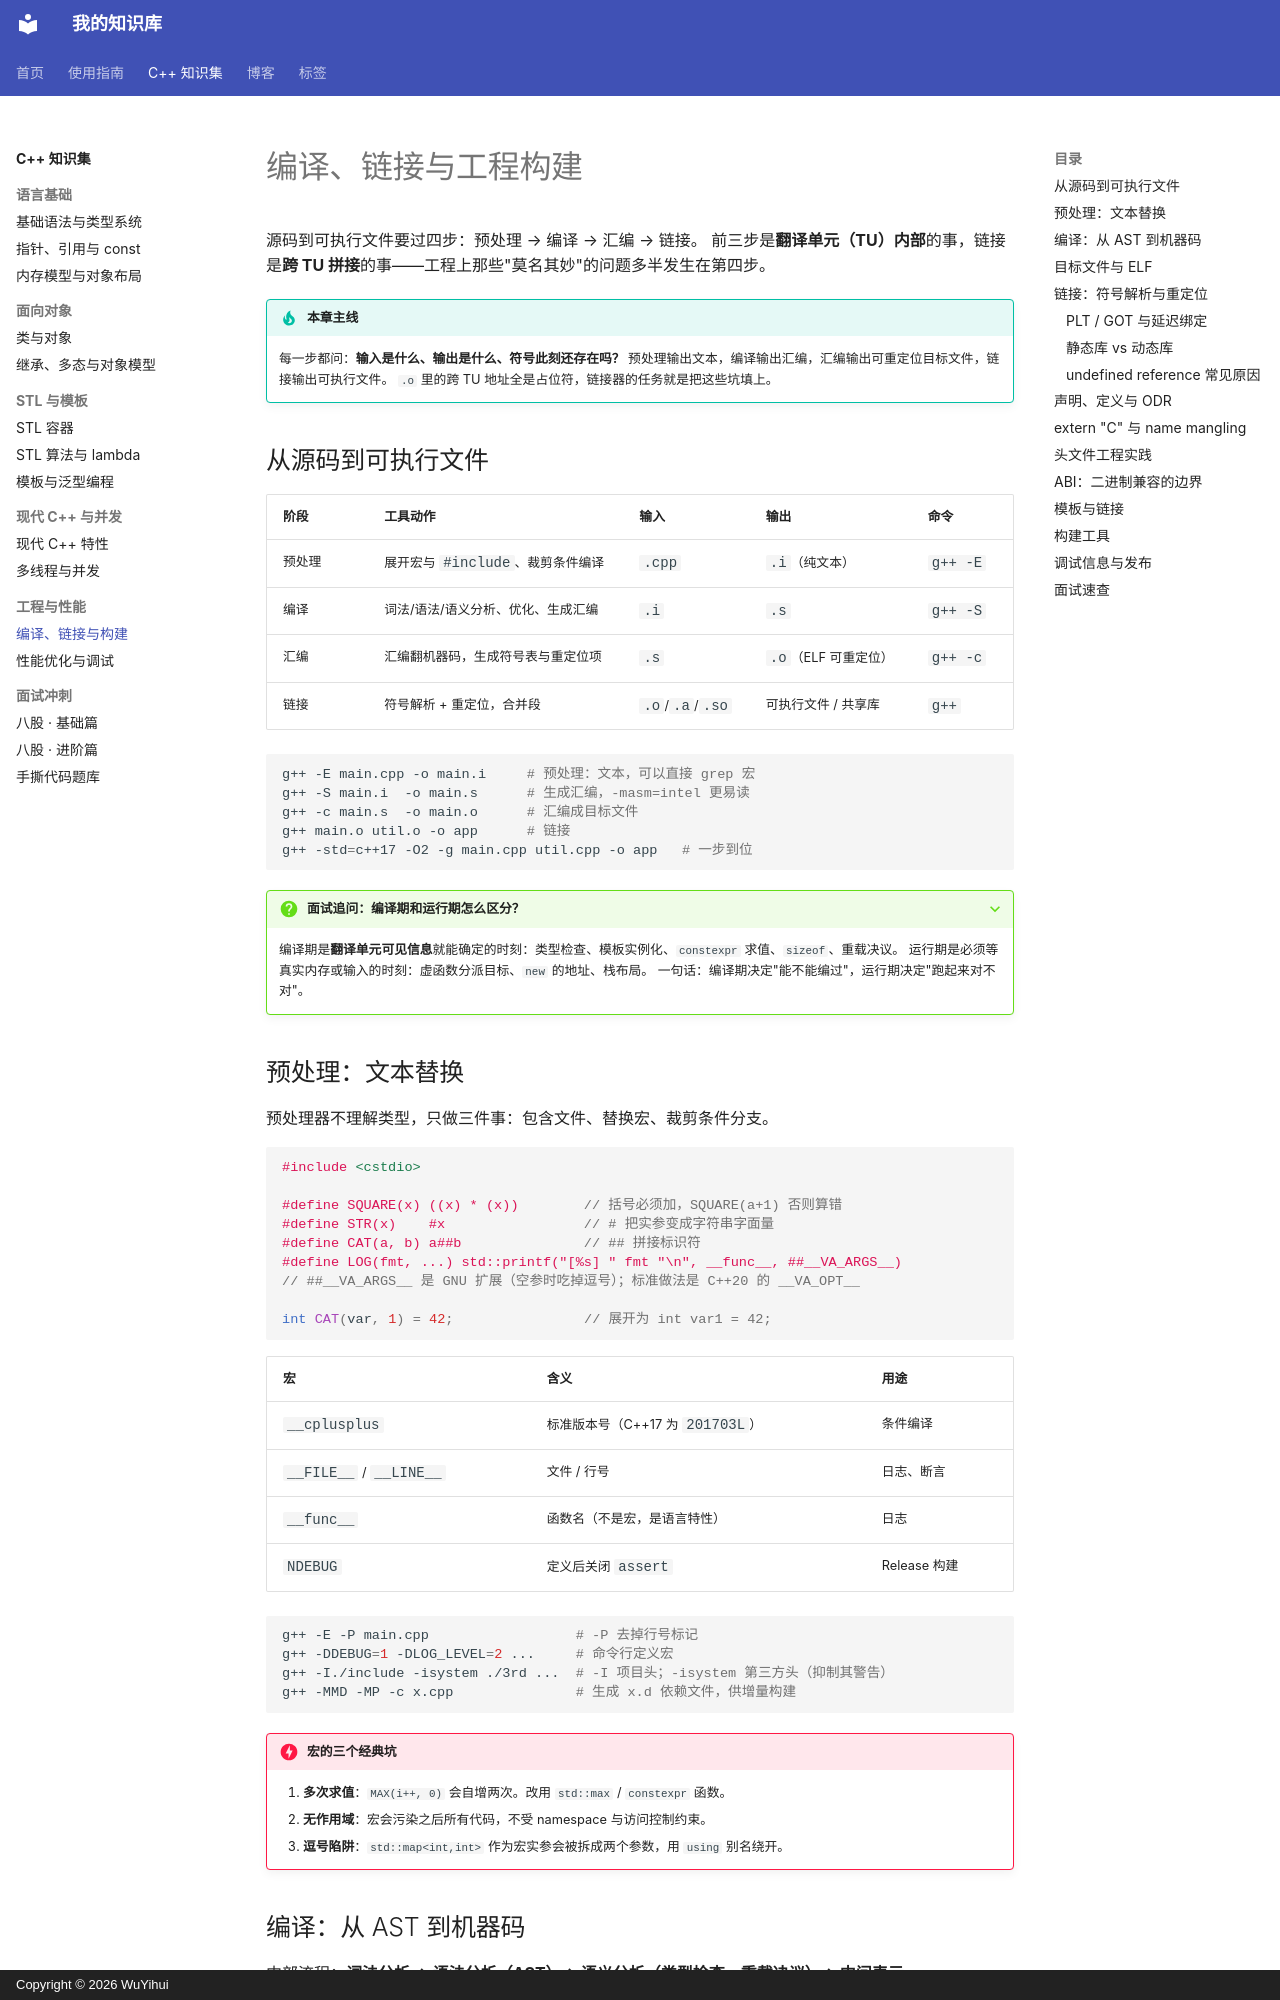

repository: qq2568520309-ai/knowledge-base · page: cpp/build/index.html · generator: mkdocs · copyright: Copyright © 2026 WuYihui

---
title: 编译、链接与工程构建
tags:
  - C++
  - 编译链接
  - 构建系统
---

# 编译、链接与工程构建

源码到可执行文件要过四步：预处理 → 编译 → 汇编 → 链接。
前三步是**翻译单元（TU）内部**的事，链接是**跨 TU 拼接**的事——工程上那些"莫名其妙"的问题多半发生在第四步。

!!! tip "本章主线"
    每一步都问：**输入是什么、输出是什么、符号此刻还存在吗？**
    预处理输出文本，编译输出汇编，汇编输出可重定位目标文件，链接输出可执行文件。
    `.o` 里的跨 TU 地址全是占位符，链接器的任务就是把这些坑填上。

## 从源码到可执行文件

| 阶段 | 工具动作 | 输入 | 输出 | 命令 |
| --- | --- | --- | --- | --- |
| 预处理 | 展开宏与 `#include`、裁剪条件编译 | `.cpp` | `.i`（纯文本） | `g++ -E` |
| 编译 | 词法/语法/语义分析、优化、生成汇编 | `.i` | `.s` | `g++ -S` |
| 汇编 | 汇编翻机器码，生成符号表与重定位项 | `.s` | `.o`（ELF 可重定位） | `g++ -c` |
| 链接 | 符号解析 + 重定位，合并段 | `.o`/`.a`/`.so` | 可执行文件 / 共享库 | `g++` |

```bash
g++ -E main.cpp -o main.i     # 预处理：文本，可以直接 grep 宏
g++ -S main.i  -o main.s      # 生成汇编，-masm=intel 更易读
g++ -c main.s  -o main.o      # 汇编成目标文件
g++ main.o util.o -o app      # 链接
g++ -std=c++17 -O2 -g main.cpp util.cpp -o app   # 一步到位
```

???+ question "面试追问：编译期和运行期怎么区分？"
    编译期是**翻译单元可见信息**就能确定的时刻：类型检查、模板实例化、`constexpr` 求值、`sizeof`、重载决议。
    运行期是必须等真实内存或输入的时刻：虚函数分派目标、`new` 的地址、栈布局。
    一句话：编译期决定"能不能编过"，运行期决定"跑起来对不对"。
